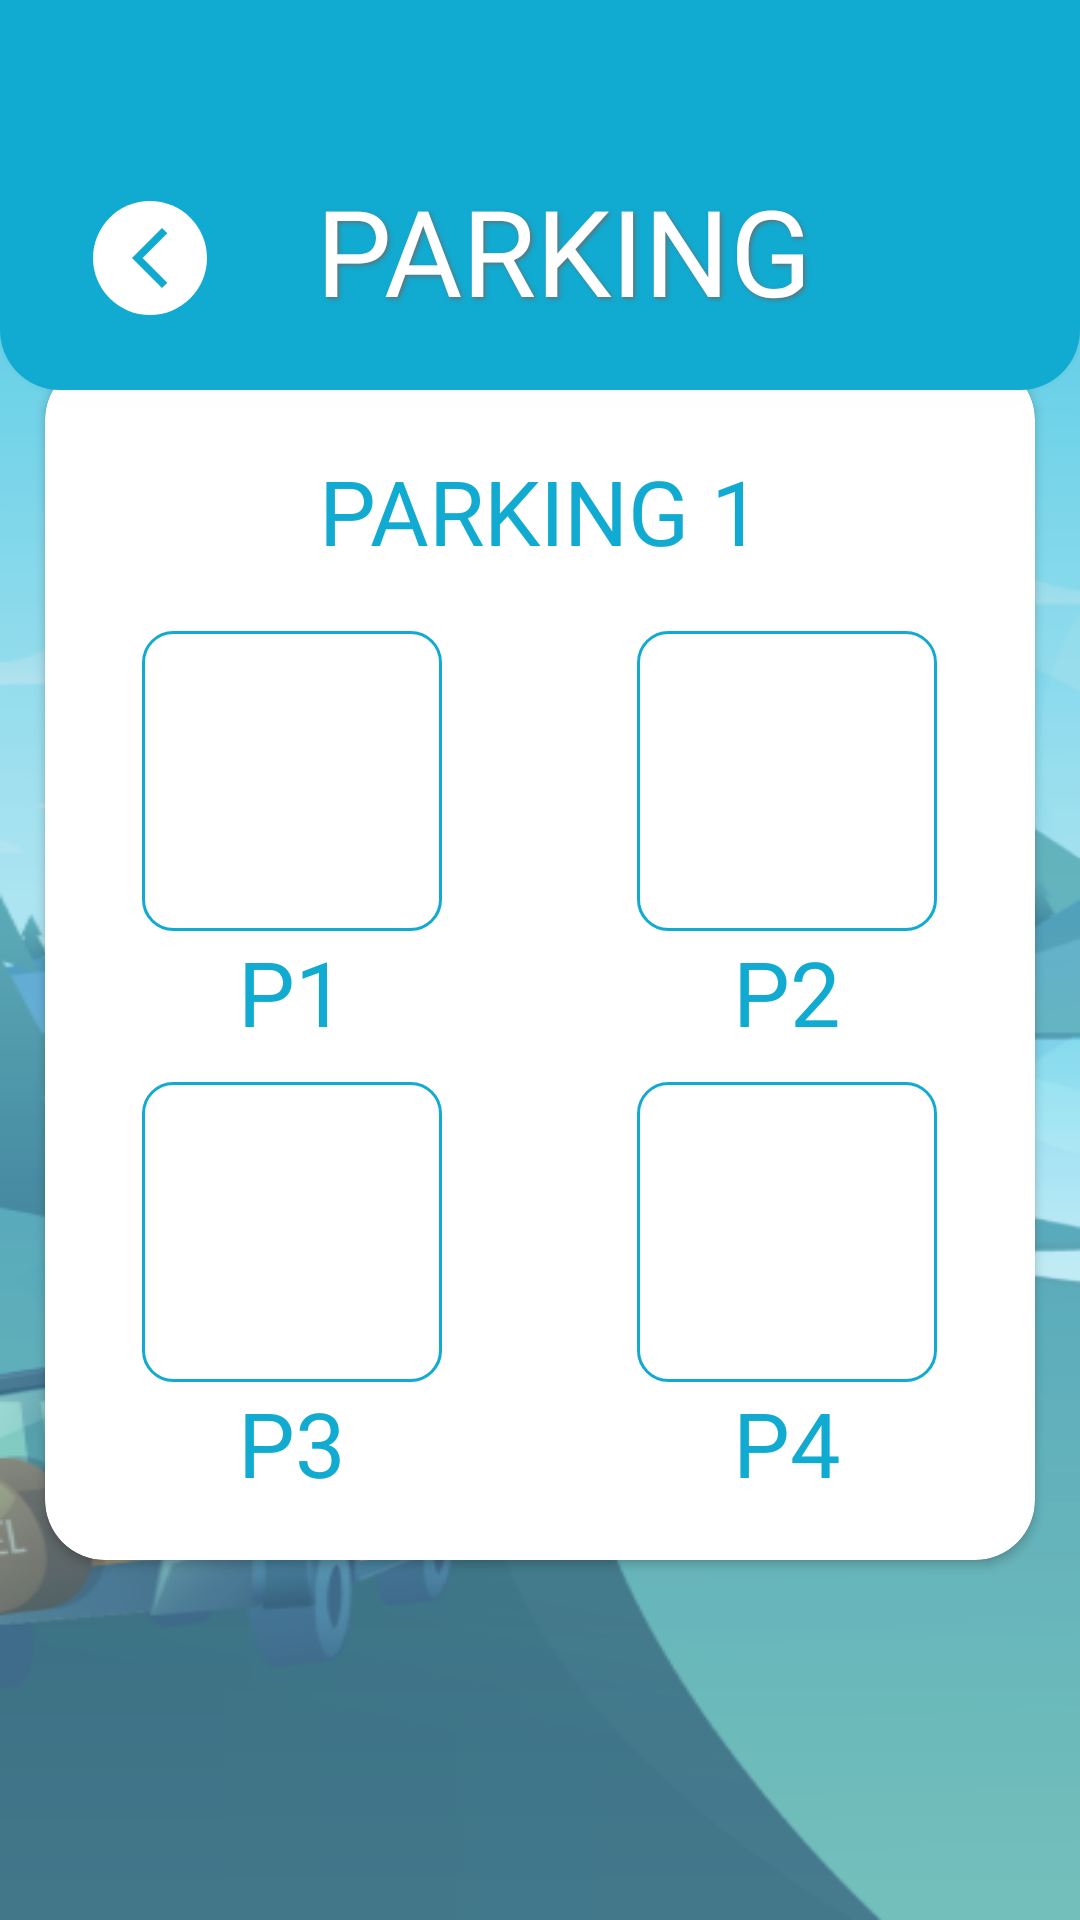

Android layout source for this screen:
<!-- AndroidManifest.xml: application theme Theme.Parking_app -->
<!-- res/layout/activity_user_parking.xml -->
<?xml version="1.0" encoding="utf-8"?>
<RelativeLayout xmlns:android="http://schemas.android.com/apk/res/android"
    xmlns:app="http://schemas.android.com/apk/res-auto"
    xmlns:tools="http://schemas.android.com/tools"
    android:id="@+id/main"
    android:layout_width="match_parent"
    android:layout_height="match_parent"
    tools:context=".user.UserParking">
    <RelativeLayout
        android:layout_width="match_parent"
        android:layout_height="match_parent"
        android:background="@drawable/background_layer"/>
    <Toolbar
        android:layout_width="match_parent"
        android:layout_height="130dp"
        android:layout_alignParentTop="true"
        android:background="@drawable/app_toolbar"
        android:elevation="5dp">
        <RelativeLayout
            android:layout_width="match_parent"
            android:layout_height="match_parent">
            <TextView
                android:layout_width="wrap_content"
                android:layout_height="wrap_content"
                android:text="PARKING"
                android:textSize="40sp"
                android:shadowDy="2"
                android:shadowDx="2"
                android:shadowColor="#CB6A6A6A"
                android:shadowRadius="3"
                android:layout_centerHorizontal="true"
                android:layout_alignParentBottom="true"
                android:layout_marginBottom="20dp"
                android:textAppearance="@style/TitleStyle"
                />
            <ImageButton
                android:id="@+id/usr_parking_back"
                android:layout_width="wrap_content"
                android:layout_height="wrap_content"
                android:background="@drawable/round_btn"
                android:layout_alignParentBottom="true"
                android:layout_marginStart="15dp"
                android:layout_marginBottom="25dp"
                android:src="@drawable/baseline_arrow_back_ios_new_24"/>
        </RelativeLayout>
    </Toolbar>
    <androidx.cardview.widget.CardView
        android:layout_width="match_parent"
        android:layout_height="400dp"
        app:cardCornerRadius="20dp"
        android:background="#7FFFFFFF"
        android:layout_centerVertical="true"
        android:layout_margin="15dp">
        <LinearLayout
            android:layout_width="match_parent"
            android:layout_height="match_parent"
            android:orientation="vertical">
            <TextView
                android:layout_width="match_parent"
                android:layout_height="wrap_content"
                android:text="PARKING 1"
                android:textAppearance="@style/ButtonText"
                android:textColor="@color/maincolor"
                android:textSize="30sp"
                android:textAlignment="center"
                android:layout_marginTop="30dp"
                android:layout_marginBottom="20dp"/>
            <LinearLayout
                android:layout_width="match_parent"
                android:layout_height="wrap_content"
                android:orientation="horizontal">
                <LinearLayout
                    android:layout_width="wrap_content"
                    android:layout_height="wrap_content"
                    android:orientation="vertical"
                    android:layout_weight="1">
                    <RelativeLayout
                        android:layout_width="100dp"
                        android:layout_height="100dp"
                        android:layout_gravity="center_horizontal"
                        android:background="@drawable/card_lightstroke"
                        >
                        <ImageView
                            android:id="@+id/p1_warn"
                            android:layout_width="wrap_content"
                            android:layout_height="wrap_content"
                            android:layout_alignParentEnd="true"
                            android:layout_alignParentTop="true"
                            android:visibility="invisible"
                            android:src="@drawable/warning"
                            android:scaleX = "0.5"
                            android:scaleY="0.5"/>
                        <ImageView
                            android:id="@+id/p1_sta"
                            android:layout_width="wrap_content"
                            android:layout_height="wrap_content"
                            android:layout_centerInParent="true"
                            android:visibility="invisible"
                            android:src="@drawable/car"/>
                    </RelativeLayout>
                    <TextView
                        android:layout_width="match_parent"
                        android:layout_height="wrap_content"
                        android:text="P1"
                        android:textAppearance="@style/ButtonText"
                        android:textColor="@color/maincolor"
                        android:textSize="30sp"
                        android:textAlignment="center"/>
                </LinearLayout>
                <LinearLayout
                    android:layout_width="wrap_content"
                    android:layout_height="wrap_content"
                    android:orientation="vertical"
                    android:layout_weight="1">
                    <RelativeLayout
                        android:layout_width="100dp"
                        android:layout_height="100dp"
                        android:layout_gravity="center_horizontal"
                        android:background="@drawable/card_lightstroke">
                        <ImageView
                            android:id="@+id/p2_warn"
                            android:layout_width="wrap_content"
                            android:layout_height="wrap_content"
                            android:layout_alignParentEnd="true"
                            android:layout_alignParentTop="true"
                            android:visibility="invisible"
                            android:src="@drawable/warning"
                            android:scaleX = "0.5"
                            android:scaleY="0.5"/>
                        <ImageView
                            android:id="@+id/p2_sta"
                            android:layout_width="wrap_content"
                            android:layout_height="wrap_content"
                            android:layout_centerInParent="true"
                            android:visibility="invisible"
                            android:src="@drawable/car"/>
                    </RelativeLayout>
                    <TextView
                        android:layout_width="match_parent"
                        android:layout_height="wrap_content"
                        android:text="P2"
                        android:textAppearance="@style/ButtonText"
                        android:textColor="@color/maincolor"
                        android:textSize="30sp"
                        android:textAlignment="center"/>

                </LinearLayout>

            </LinearLayout>
            <LinearLayout
                android:layout_width="match_parent"
                android:layout_height="wrap_content"
                android:orientation="horizontal"
                android:layout_marginTop="10dp">
                <LinearLayout
                    android:layout_width="wrap_content"
                    android:layout_height="wrap_content"
                    android:orientation="vertical"
                    android:layout_weight="1">
                    <RelativeLayout
                        android:layout_width="100dp"
                        android:layout_height="100dp"
                        android:layout_gravity="center_horizontal"
                        android:background="@drawable/card_lightstroke">
                        <ImageView
                            android:id="@+id/p3_warn"
                            android:layout_width="wrap_content"
                            android:layout_height="wrap_content"
                            android:layout_alignParentEnd="true"
                            android:layout_alignParentTop="true"
                            android:src="@drawable/warning"
                            android:visibility="invisible"
                            android:scaleX = "0.5"
                            android:scaleY="0.5"/>
                        <ImageView
                            android:id="@+id/p3_sta"
                            android:layout_width="wrap_content"
                            android:layout_height="wrap_content"
                            android:layout_centerInParent="true"
                            android:visibility="invisible"
                            android:src="@drawable/car"/>
                    </RelativeLayout>
                    <TextView
                        android:layout_width="match_parent"
                        android:layout_height="wrap_content"
                        android:text="P3"
                        android:textAppearance="@style/ButtonText"
                        android:textColor="@color/maincolor"
                        android:textSize="30sp"
                        android:textAlignment="center"/>

                </LinearLayout>
                <LinearLayout
                    android:layout_width="wrap_content"
                    android:layout_height="wrap_content"
                    android:orientation="vertical"
                    android:layout_weight="1">
                    <RelativeLayout
                        android:layout_width="100dp"
                        android:layout_height="100dp"
                        android:layout_gravity="center_horizontal"
                        android:background="@drawable/card_lightstroke">
                        <ImageView
                            android:id="@+id/p4_warn"
                            android:layout_width="wrap_content"
                            android:layout_height="wrap_content"
                            android:layout_alignParentEnd="true"
                            android:layout_alignParentTop="true"
                            android:src="@drawable/warning"
                            android:visibility="invisible"
                            android:scaleX = "0.5"
                            android:scaleY="0.5"/>
                        <ImageView
                            android:id="@+id/p4_sta"
                            android:layout_width="wrap_content"
                            android:layout_height="wrap_content"
                            android:layout_centerInParent="true"
                            android:visibility="invisible"
                            android:src="@drawable/car"/>
                    </RelativeLayout>
                    <TextView
                        android:layout_width="match_parent"
                        android:layout_height="wrap_content"
                        android:text="P4"
                        android:textAppearance="@style/ButtonText"
                        android:textColor="@color/maincolor"
                        android:textSize="30sp"
                        android:textAlignment="center"/>

                </LinearLayout>
            </LinearLayout>
        </LinearLayout>
    </androidx.cardview.widget.CardView>
</RelativeLayout>
<!-- resources referenced by this layout -->
<resources>
  <color name="maincolor">#11ABD1</color>
  <!-- drawable app_toolbar (drawable) -->
  <?xml version="1.0" encoding="utf-8"?>
  <shape xmlns:android="http://schemas.android.com/apk/res/android"
      android:shape="rectangle">
      <solid android:color="@color/maincolor"/>
      <corners android:bottomLeftRadius="20dp" android:bottomRightRadius="20dp"/>
  
  </shape>
  <!-- drawable background_layer (drawable) -->
  <layer-list xmlns:android="http://schemas.android.com/apk/res/android">
      <item>
          <bitmap
              android:src="@drawable/bg"
              android:gravity="fill" />
      </item>
      <item>
          <shape>
              <gradient
                  android:startColor="#6283E8FE"
              android:endColor="#61259AB7"
              android:angle="90" />
              <corners android:radius="0dp" />
          </shape>
      </item>
  </layer-list>
  <!-- drawable baseline_arrow_back_ios_new_24 (drawable) -->
  <vector xmlns:android="http://schemas.android.com/apk/res/android" android:height="24dp" android:tint="#11AACF" android:viewportHeight="24" android:viewportWidth="24" android:width="24dp">
  
      <path android:fillColor="@android:color/white" android:pathData="M17.77,3.77l-1.77,-1.77l-10,10l10,10l1.77,-1.77l-8.23,-8.23z"/>
  
  </vector>
  <!-- drawable car: png bitmap (drawable, 769 bytes) -->
  <!-- drawable card_lightstroke (drawable) -->
  <?xml version="1.0" encoding="utf-8"?>
  <shape xmlns:android="http://schemas.android.com/apk/res/android"
      android:shape="rectangle">
      <corners android:radius="10dp"/>
      <solid android:color="@color/white"/>
      <stroke android:width="1dp" android:color="@color/maincolor"/>
  
  </shape>
  <!-- drawable round_btn (drawable) -->
  <?xml version="1.0" encoding="utf-8"?>
  <shape xmlns:android="http://schemas.android.com/apk/res/android"
      android:shape="oval">
      <solid android:color="@color/white"/>
      <size android:width="38dp" android:height="38dp"/>
  
  
  </shape>
  <!-- drawable warning: png bitmap (drawable, 835 bytes) -->
  <style name="ButtonText">
          <item name="android:fontFamily">@font/montserrat_bold</item>
      </style>
  <style name="TitleStyle">
          <item name="android:fontFamily">@font/montserrat_extrabold</item>
          <item name="android:textColor">#FFFFFF</item>
      </style>
  <style name="Theme.Parking_app" parent="Base.Theme.Parking_app" />
  <!-- drawable bg: png bitmap (drawable, 82553 bytes) -->
  <color name="white">#FFFFFFFF</color>
  <style name="Base.Theme.Parking_app" parent="Theme.AppCompat.Light.NoActionBar">
          
          
      </style>
</resources>
